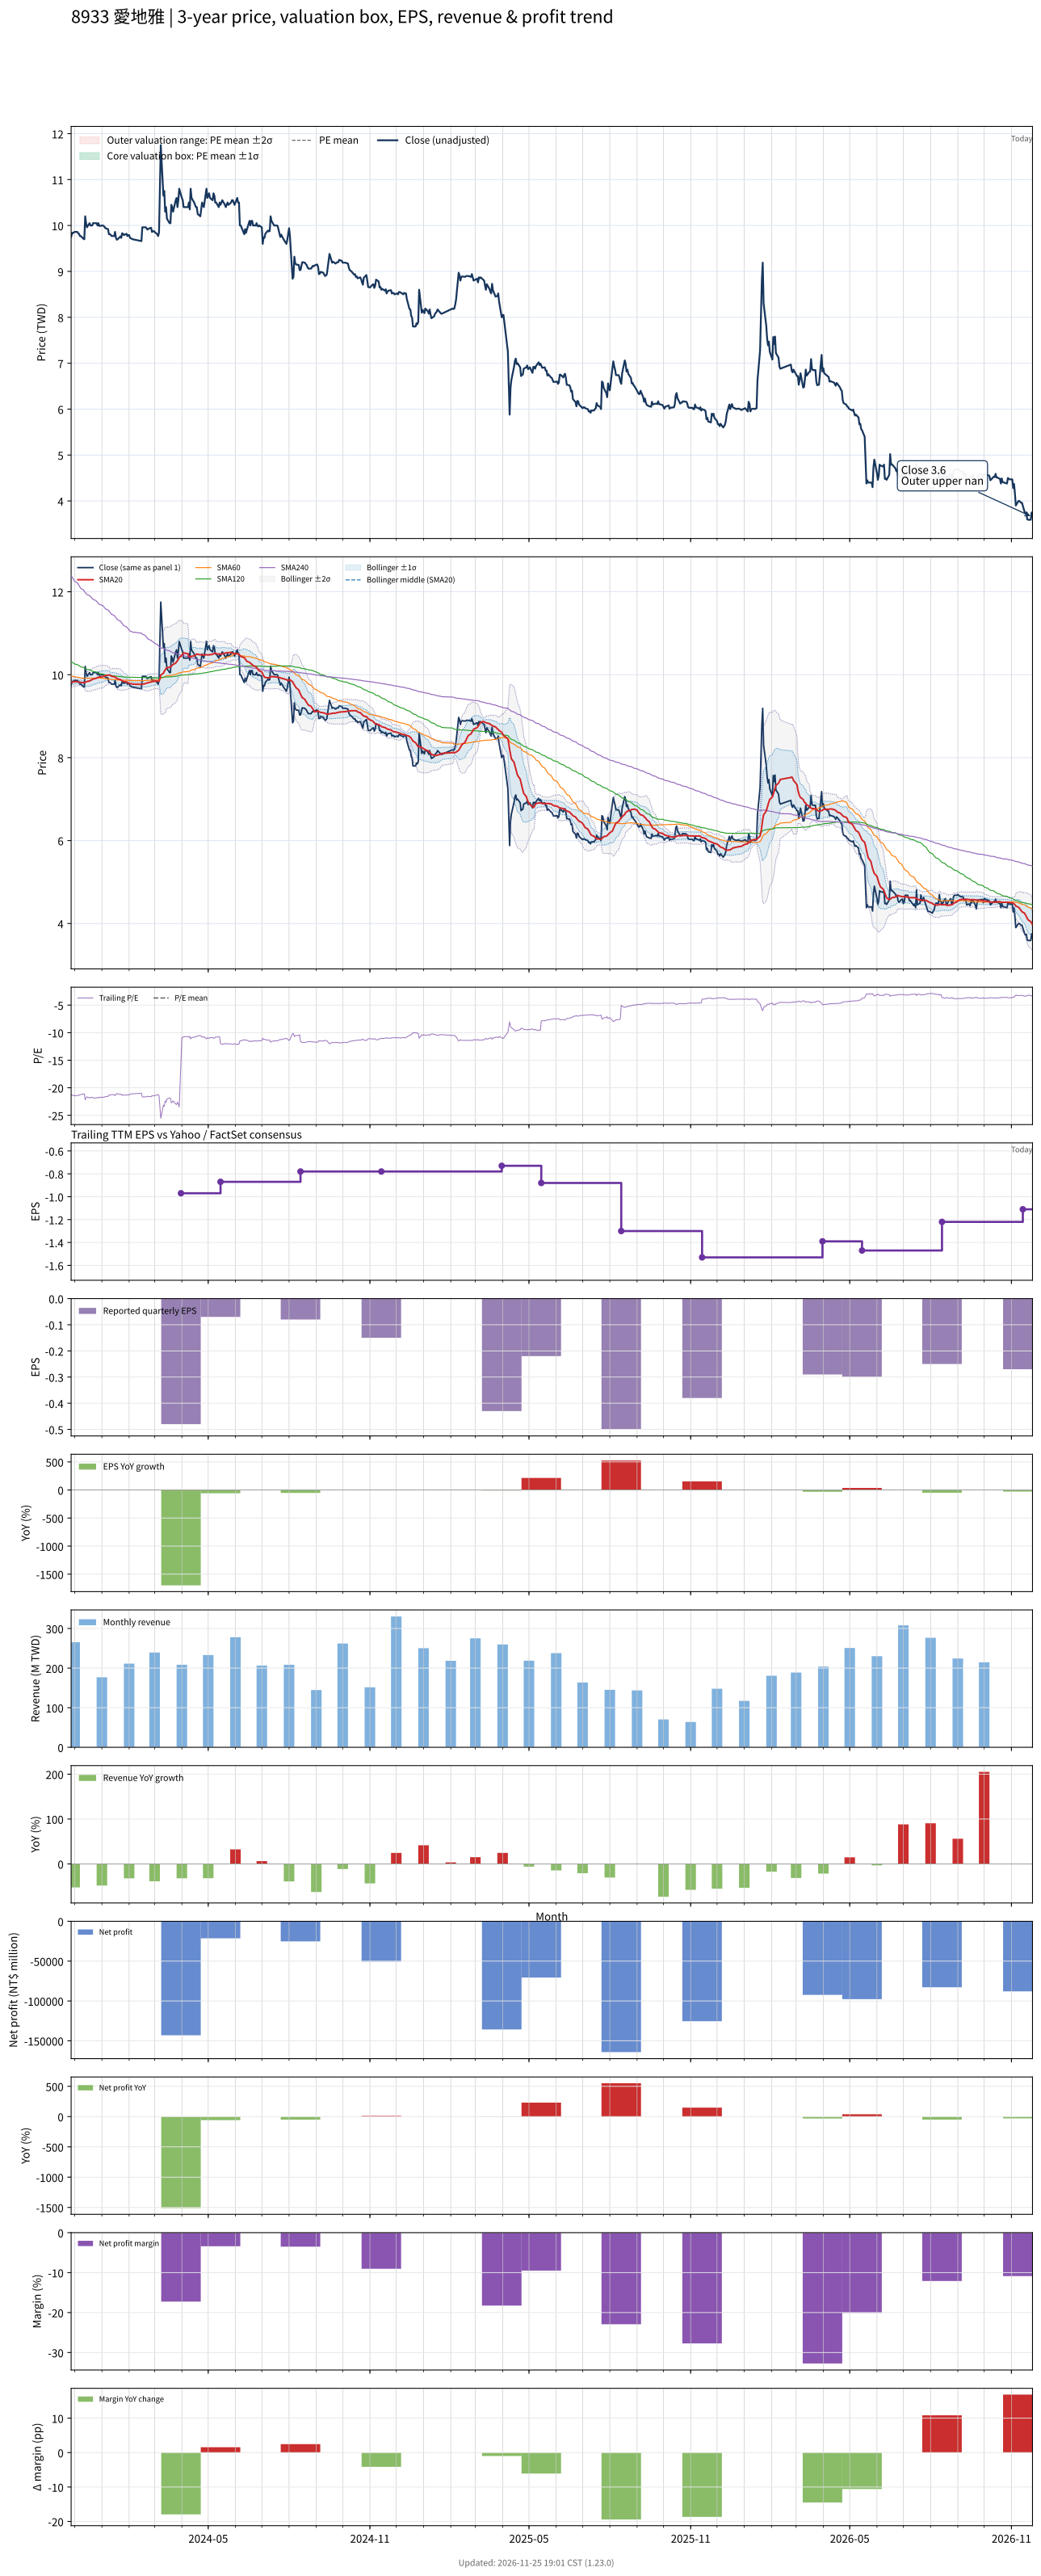

Source data for this figure (header and first rows):
# chart-version: skill-stock-dynamic-val…
date, close, available_date, period_end, eps, ttm_eps, pe, pe_mean, pe_std, price_m2, price_m1, price_mean, price_p1, price_p2, forward_eps, forward_pe, forward_pe_mean, forward_pe_std, forward_price_m2, forward_price_m1, forward_price_mean, forward_price_p1, forward_price_p2, sma20
2023-11-27, 9.75, 2023-11-14, 2023-09-30, -0.15, -0.46, -21.2, , , , , , , , , , , , , , , , , 9.82
2023-11-28, 9.84, 2023-11-14, 2023-09-30, -0.15, -0.46, -21.39, , , , , , , , , , , , , , , , , 9.822
2023-11-29, 9.83, 2023-11-14, 2023-09-30, -0.15, -0.46, -21.37, , , , , , , , , , , , , , , , , 9.825
2023-11-30, 9.85, 2023-11-14, 2023-09-30, -0.15, -0.46, -21.41, , , , , , , , , , , , , , , , , 9.828
2023-12-01, 9.86, 2023-11-14, 2023-09-30, -0.15, -0.46, -21.43, , , , , , , , , , , , , , , , , 9.834
2023-12-04, 9.86, 2023-11-14, 2023-09-30, -0.15, -0.46, -21.43, , , , , , , , , , , , , , , , , 9.831
2023-12-05, 9.83, 2023-11-14, 2023-09-30, -0.15, -0.46, -21.37, , , , , , , , , , , , , , , , , 9.826
2023-12-06, 9.82, 2023-11-14, 2023-09-30, -0.15, -0.46, -21.35, , , , , , , , , , , , , , , , , 9.821
2023-12-07, 9.77, 2023-11-14, 2023-09-30, -0.15, -0.46, -21.24, , , , , , , , , , , , , , , , , 9.815
2023-12-08, 9.77, 2023-11-14, 2023-09-30, -0.15, -0.46, -21.24, , , , , , , , , , , , , , , , , 9.813
2023-12-11, 9.71, 2023-11-14, 2023-09-30, -0.15, -0.46, -21.11, , , , , , , , , , , , , , , , , 9.809
2023-12-12, 9.7, 2023-11-14, 2023-09-30, -0.15, -0.46, -21.09, , , , , , , , , , , , , , , , , 9.802
2023-12-13, 10.2, 2023-11-14, 2023-09-30, -0.15, -0.46, -22.17, , , , , , , , , , , , , , , , , 9.819
2023-12-14, 10.05, 2023-11-14, 2023-09-30, -0.15, -0.46, -21.85, , , , , , , , , , , , , , , , , 9.828
2023-12-15, 9.96, 2023-11-14, 2023-09-30, -0.15, -0.46, -21.65, , , , , , , , , , , , , , , , , 9.836
2023-12-18, 10.05, 2023-11-14, 2023-09-30, -0.15, -0.46, -21.85, , , , , , , , , , , , , , , , , 9.848
2023-12-19, 10, 2023-11-14, 2023-09-30, -0.15, -0.46, -21.74, , , , , , , , , , , , , , , , , 9.86
2023-12-20, 10, 2023-11-14, 2023-09-30, -0.15, -0.46, -21.74, , , , , , , , , , , , , , , , , 9.871
2023-12-21, 10, 2023-11-14, 2023-09-30, -0.15, -0.46, -21.74, , , , , , , , , , , , , , , , , 9.882
2023-12-22, 10.05, 2023-11-14, 2023-09-30, -0.15, -0.46, -21.85, , , , , , , , , , , , , , , , , 9.895
2023-12-25, 10.05, 2023-11-14, 2023-09-30, -0.15, -0.46, -21.85, , , , , , , , , , , , , , , , , 9.91
2023-12-26, 10.05, 2023-11-14, 2023-09-30, -0.15, -0.46, -21.85, , , , , , , , , , , , , , , , , 9.921
2023-12-27, 10, 2023-11-14, 2023-09-30, -0.15, -0.46, -21.74, , , , , , , , , , , , , , , , , 9.929
2023-12-28, 10.05, 2023-11-14, 2023-09-30, -0.15, -0.46, -21.85, , , , , , , , , , , , , , , , , 9.939
2023-12-29, 9.99, 2023-11-14, 2023-09-30, -0.15, -0.46, -21.72, , , , , , , , , , , , , , , , , 9.945
2024-01-02, 10, 2023-11-14, 2023-09-30, -0.15, -0.46, -21.74, , , , , , , , , , , , , , , , , 9.953
2024-01-03, 9.99, 2023-11-14, 2023-09-30, -0.15, -0.46, -21.72, , , , , , , , , , , , , , , , , 9.96
2024-01-04, 9.97, 2023-11-14, 2023-09-30, -0.15, -0.46, -21.67, , , , , , , , , , , , , , , , , 9.968
2024-01-05, 9.94, 2023-11-14, 2023-09-30, -0.15, -0.46, -21.61, , , , , , , , , , , , , , , , , 9.976
2024-01-08, 9.92, 2023-11-14, 2023-09-30, -0.15, -0.46, -21.57, , , , , , , , , , , , , , , , , 9.984
2024-01-09, 9.81, 2023-11-14, 2023-09-30, -0.15, -0.46, -21.33, , , , , , , , , , , , , , , , , 9.989
2024-01-10, 9.81, 2023-11-14, 2023-09-30, -0.15, -0.46, -21.33, , , , , , , , , , , , , , , , , 9.995
2024-01-11, 9.8, 2023-11-14, 2023-09-30, -0.15, -0.46, -21.3, , , , , , , , , , , , , , , , , 9.975
2024-01-12, 9.77, 2023-11-14, 2023-09-30, -0.15, -0.46, -21.24, , , , , , , , , , , , , , , , , 9.96
2024-01-15, 9.77, 2023-11-14, 2023-09-30, -0.15, -0.46, -21.24, , , , , , , , , , , , , , , , , 9.951
2024-01-16, 9.86, 2023-11-14, 2023-09-30, -0.15, -0.46, -21.43, , , , , , , , , , , , , , , , , 9.941
2024-01-17, 9.73, 2023-11-14, 2023-09-30, -0.15, -0.46, -21.15, , , , , , , , , , , , , , , , , 9.928
2024-01-18, 9.69, 2023-11-14, 2023-09-30, -0.15, -0.46, -21.07, , , , , , , , , , , , , , , , , 9.912
2024-01-19, 9.7, 2023-11-14, 2023-09-30, -0.15, -0.46, -21.09, , , , , , , , , , , , , , , , , 9.898
2024-01-22, 9.76, 2023-11-14, 2023-09-30, -0.15, -0.46, -21.22, , , , , , , , , , , , , , , , , 9.883
2024-01-23, 9.73, 2023-11-14, 2023-09-30, -0.15, -0.46, -21.15, , , , , , , , , , , , , , , , , 9.867
2024-01-24, 9.83, 2023-11-14, 2023-09-30, -0.15, -0.46, -21.37, , , , , , , , , , , , , , , , , 9.856
2024-01-25, 9.82, 2023-11-14, 2023-09-30, -0.15, -0.46, -21.35, , , , , , , , , , , , , , , , , 9.847
2024-01-26, 9.79, 2023-11-14, 2023-09-30, -0.15, -0.46, -21.28, , , , , , , , , , , , , , , , , 9.834
2024-01-29, 9.82, 2023-11-14, 2023-09-30, -0.15, -0.46, -21.35, , , , , , , , , , , , , , , , , 9.825
2024-01-30, 9.77, 2023-11-14, 2023-09-30, -0.15, -0.46, -21.24, , , , , , , , , , , , , , , , , 9.814
2024-01-31, 9.79, 2023-11-14, 2023-09-30, -0.15, -0.46, -21.28, , , , , , , , , , , , , , , , , 9.804
2024-02-01, 9.79, 2023-11-14, 2023-09-30, -0.15, -0.46, -21.28, , , , , , , , , , , , , , , , , 9.795
2024-02-02, 9.73, 2023-11-14, 2023-09-30, -0.15, -0.46, -21.15, , , , , , , , , , , , , , , , , 9.784
2024-02-05, 9.7, 2023-11-14, 2023-09-30, -0.15, -0.46, -21.09, , , , , , , , , , , , , , , , , 9.774
2024-02-15, 9.66, 2023-11-14, 2023-09-30, -0.15, -0.46, -21, , , , , , , , , , , , , , , , , 9.766
2024-02-16, 9.96, 2023-11-14, 2023-09-30, -0.15, -0.46, -21.65, , , , , , , , , , , , , , , , , 9.774
2024-02-19, 9.96, 2023-11-14, 2023-09-30, -0.15, -0.46, -21.65, , , , , , , , , , , , , , , , , 9.781
2024-02-20, 9.96, 2023-11-14, 2023-09-30, -0.15, -0.46, -21.65, , , , , , , , , , , , , , , , , 9.791
2024-02-21, 9.93, 2023-11-14, 2023-09-30, -0.15, -0.46, -21.59, , , , , , , , , , , , , , , , , 9.799
2024-02-22, 9.91, 2023-11-14, 2023-09-30, -0.15, -0.46, -21.54, , , , , , , , , , , , , , , , , 9.802
2024-02-23, 9.93, 2023-11-14, 2023-09-30, -0.15, -0.46, -21.59, , , , , , , , , , , , , , , , , 9.812
2024-02-26, 9.95, 2023-11-14, 2023-09-30, -0.15, -0.46, -21.63, , , , , , , , , , , , , , , , , 9.825
2024-02-27, 9.86, 2023-11-14, 2023-09-30, -0.15, -0.46, -21.43, , , , , , , , , , , , , , , , , 9.832
... 667 more rows
